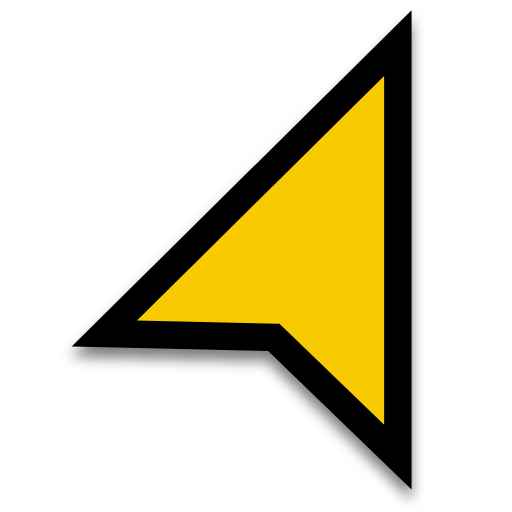
t = 0.00 s
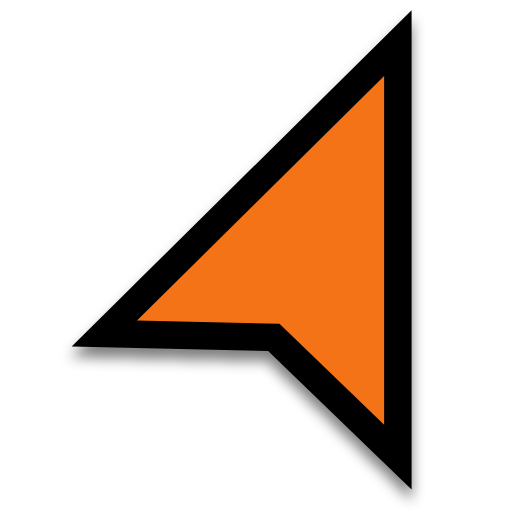
t = 0.31 s
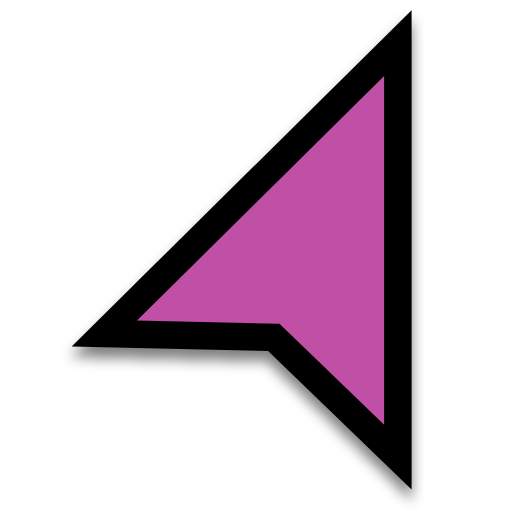
t = 0.63 s
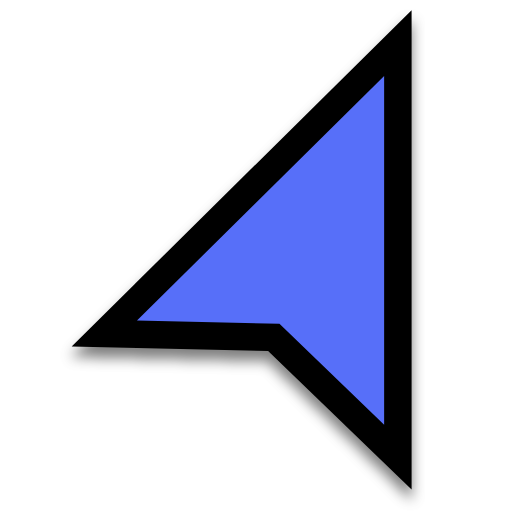
t = 0.88 s
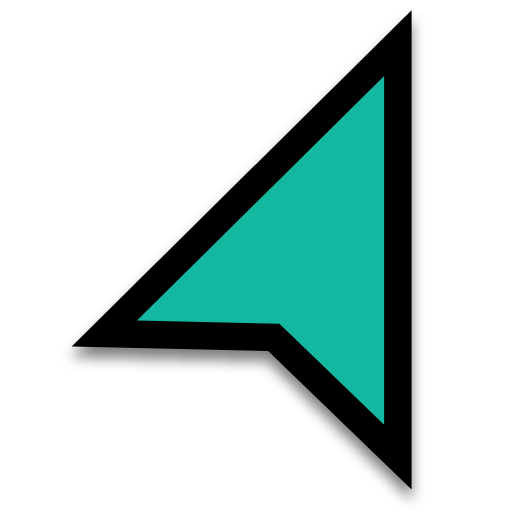
t = 1.19 s
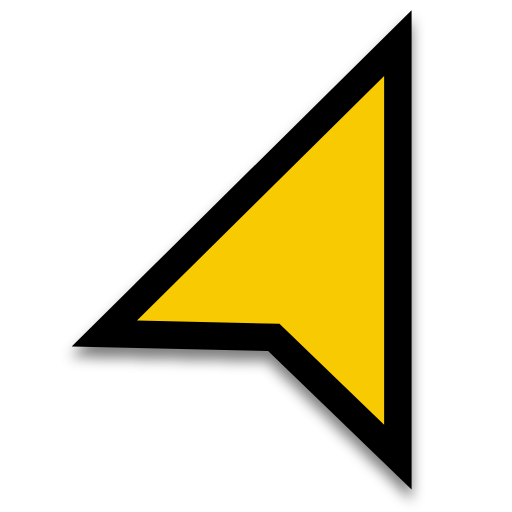
t = 1.50 s

The animated SVG that drew these frames (rendered in a browser with its animation timeline set to each time). Animation: 1 SMIL element (animate=1); one cycle of 1.50 s.

<?xml version="1.0"?>
<svg xmlns="http://www.w3.org/2000/svg" width="200" height="200" viewBox="0 0 200 200" fill="none">
  <g clip-path="url(#clip0)">
    <g filter="url(#filter0_d)">
      <path fill-rule="evenodd" clip-rule="evenodd" d="M160.78 4L28 135.337L104.733 137.1L160.78 191.195V4Z" fill="#000000"/>
    </g>
    <path d="M150.053 29.6987V165.933L109.168 126.472L53.5093 125.193L150.053 29.6987Z" fill="#F8CA01">
      <animate attributeName="fill" values="#F8CA01;#F47F02;#F65054;#884FF9;#2590F9;#0FC584;#F8CA01" dur="1.5s" repeatCount="1"/>
    </path>
  </g>
  <defs>
    <filter id="filter0_d" x="23" y="3" width="142.78" height="197.195" filterUnits="userSpaceOnUse" color-interpolation-filters="sRGB">
      <feFlood flood-opacity="0" result="BackgroundImageFix"/>
      <feColorMatrix in="SourceAlpha" type="matrix" values="0 0 0 0 0 0 0 0 0 0 0 0 0 0 0 0 0 0 127 0"/>
      <feOffset dy="4"/>
      <feGaussianBlur stdDeviation="2.5"/>
      <feColorMatrix type="matrix" values="0 0 0 0 0 0 0 0 0 0 0 0 0 0 0 0 0 0 0.5 0"/>
      <feBlend mode="normal" in2="BackgroundImageFix" result="effect1_dropShadow"/>
      <feBlend mode="normal" in="SourceGraphic" in2="effect1_dropShadow" result="shape"/>
    </filter>
    <clipPath id="clip0">
      <rect width="200" height="200" fill="white"/>
    </clipPath>
  </defs>
</svg>
